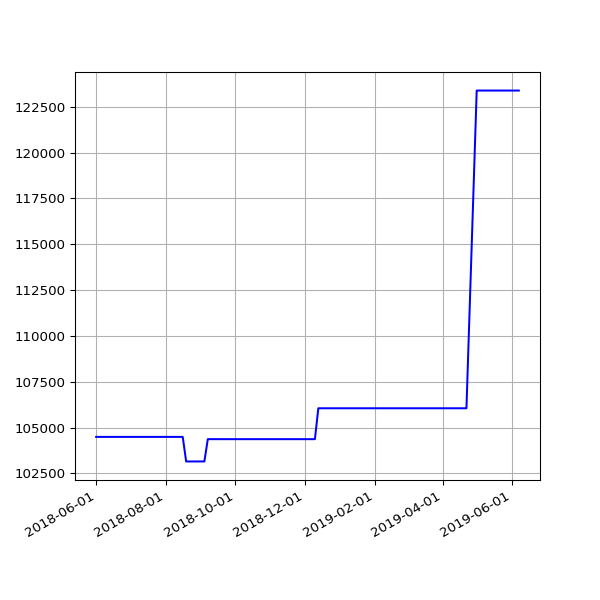

Data behind this chart, as committed beside it:
date, value
2018-06-01 05:44:15 +0100, 104494
2018-06-04 05:24:39 +0100, 104494
2018-06-07 06:06:31 +0100, 104494
2018-06-25 05:53:05 +0100, 104494
2018-07-10 06:31:48 +0100, 104494
2018-07-16 06:27:33 +0100, 104494
2018-07-22 06:28:04 +0100, 104494
2018-07-25 06:33:35 +0100, 104494
2018-07-28 06:42:39 +0100, 104494
2018-08-01 06:05:11 +0100, 104494
2018-08-04 05:47:50 +0100, 104494
2018-08-07 06:16:22 +0100, 104494
2018-08-10 06:44:44 +0100, 104494
2018-08-13 06:18:24 +0100, 104494
2018-08-16 06:36:33 +0100, 104494
2018-08-19 06:01:25 +0100, 103154
2018-08-22 06:51:37 +0100, 103154
2018-08-25 06:24:08 +0100, 103154
2018-08-28 06:26:32 +0100, 103154
2018-09-01 05:58:49 +0100, 103154
2018-09-04 05:55:32 +0100, 103154
2018-09-07 05:52:57 +0100, 104371
2018-09-10 06:01:53 +0100, 104371
2018-09-13 05:45:39 +0100, 104370
2018-09-16 05:46:46 +0100, 104370
2018-09-19 06:33:00 +0100, 104370
2018-09-22 05:54:16 +0100, 104370
2018-09-25 05:59:08 +0100, 104370
2018-10-04 06:11:36 +0100, 104370
2018-10-07 06:27:15 +0100, 104370
2018-10-10 06:46:32 +0100, 104370
2018-10-13 05:53:53 +0100, 104370
2018-10-16 06:26:10 +0100, 104370
2018-10-19 07:06:25 +0100, 104370
2018-10-22 07:10:20 +0100, 104370
2018-10-25 06:00:59 +0100, 104370
2018-10-28 05:13:53 +0000, 104370
2018-11-01 06:49:27 +0000, 104370
2018-11-04 06:12:54 +0000, 104370
2018-11-07 06:03:06 +0000, 104370
2018-11-10 06:10:02 +0000, 104370
2018-11-13 06:13:10 +0000, 104370
2018-11-16 06:06:18 +0000, 104370
2018-11-19 06:13:27 +0000, 104370
2018-11-22 06:43:41 +0000, 104370
2018-11-25 06:14:56 +0000, 104370
2018-12-01 06:23:51 +0000, 104370
2018-12-04 07:04:53 +0000, 104370
2018-12-07 06:14:22 +0000, 104370
2018-12-10 06:27:57 +0000, 104370
2018-12-13 06:31:09 +0000, 106055
2018-12-16 06:21:57 +0000, 106055
2018-12-19 06:31:52 +0000, 106055
2018-12-22 06:31:39 +0000, 106055
2018-12-25 06:50:52 +0000, 106055
2018-12-28 07:09:18 +0000, 106055
2019-01-01 06:51:12 +0000, 106055
2019-01-04 07:45:52 +0000, 106055
2019-01-07 06:36:52 +0000, 106055
2019-01-10 07:00:20 +0000, 106055
... 41 more rows
